Labelled photos from "dataset", an image-classification folder in RUT-MIIT-Projects/dataset. The possible labels are: echinocactus, mimosa, monstera, orchid, rose.

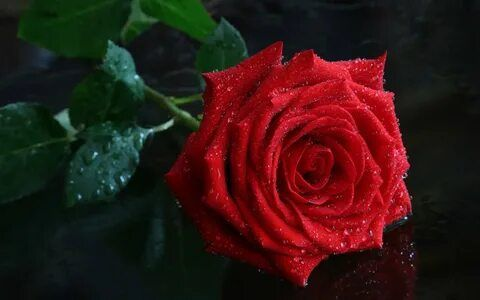
Label: rose

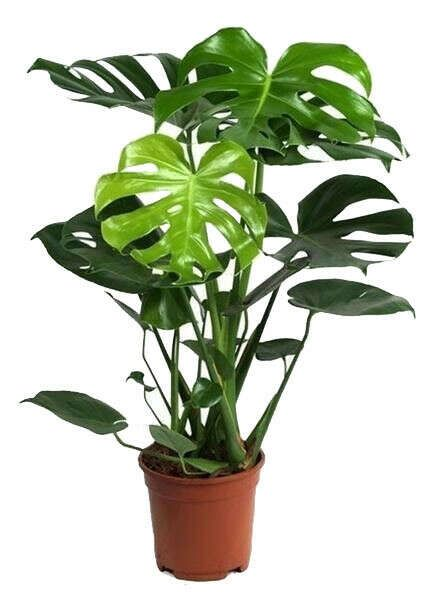
Label: monstera

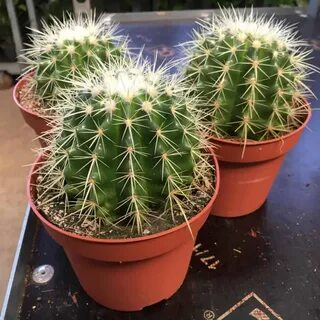
Label: echinocactus

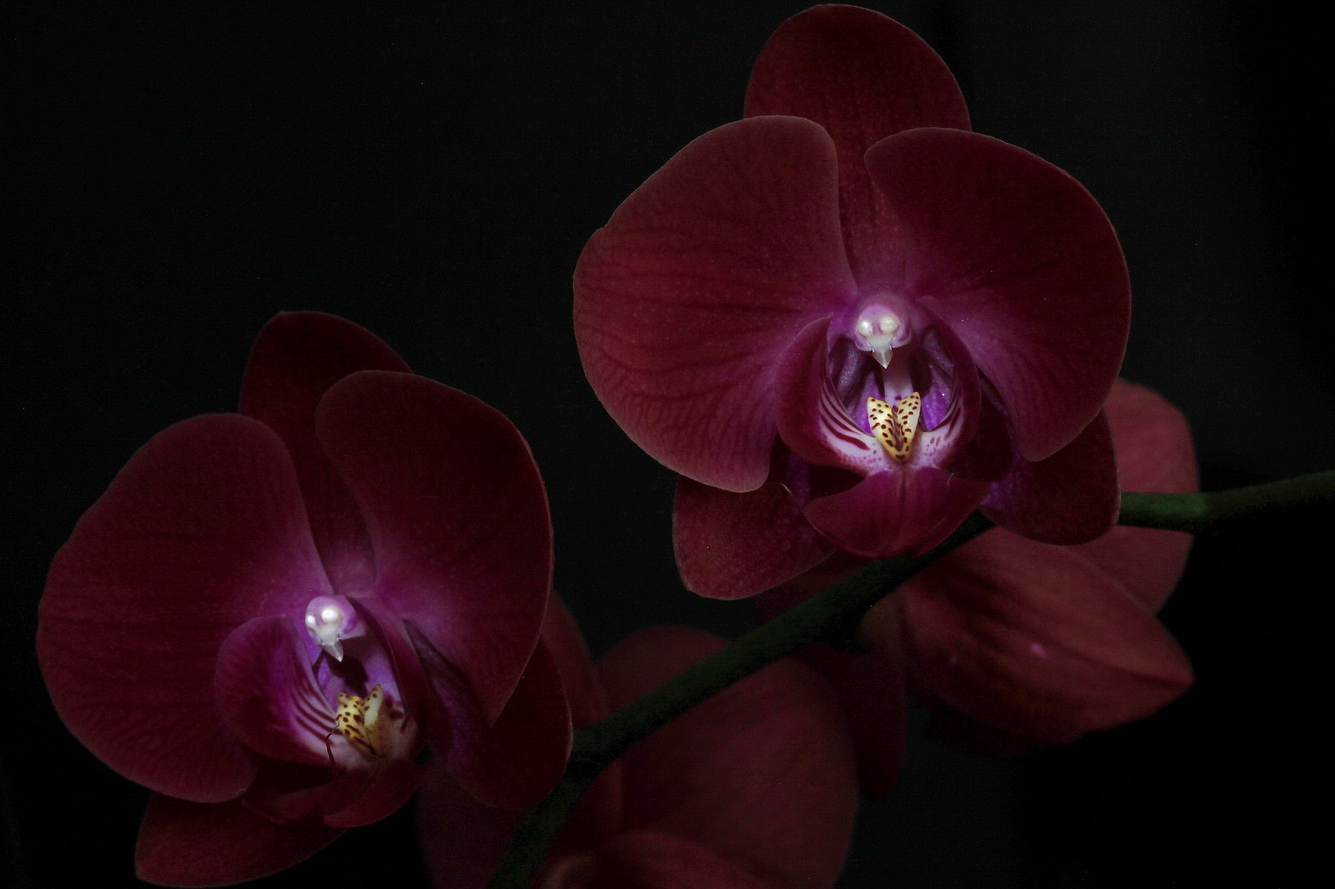
Label: orchid

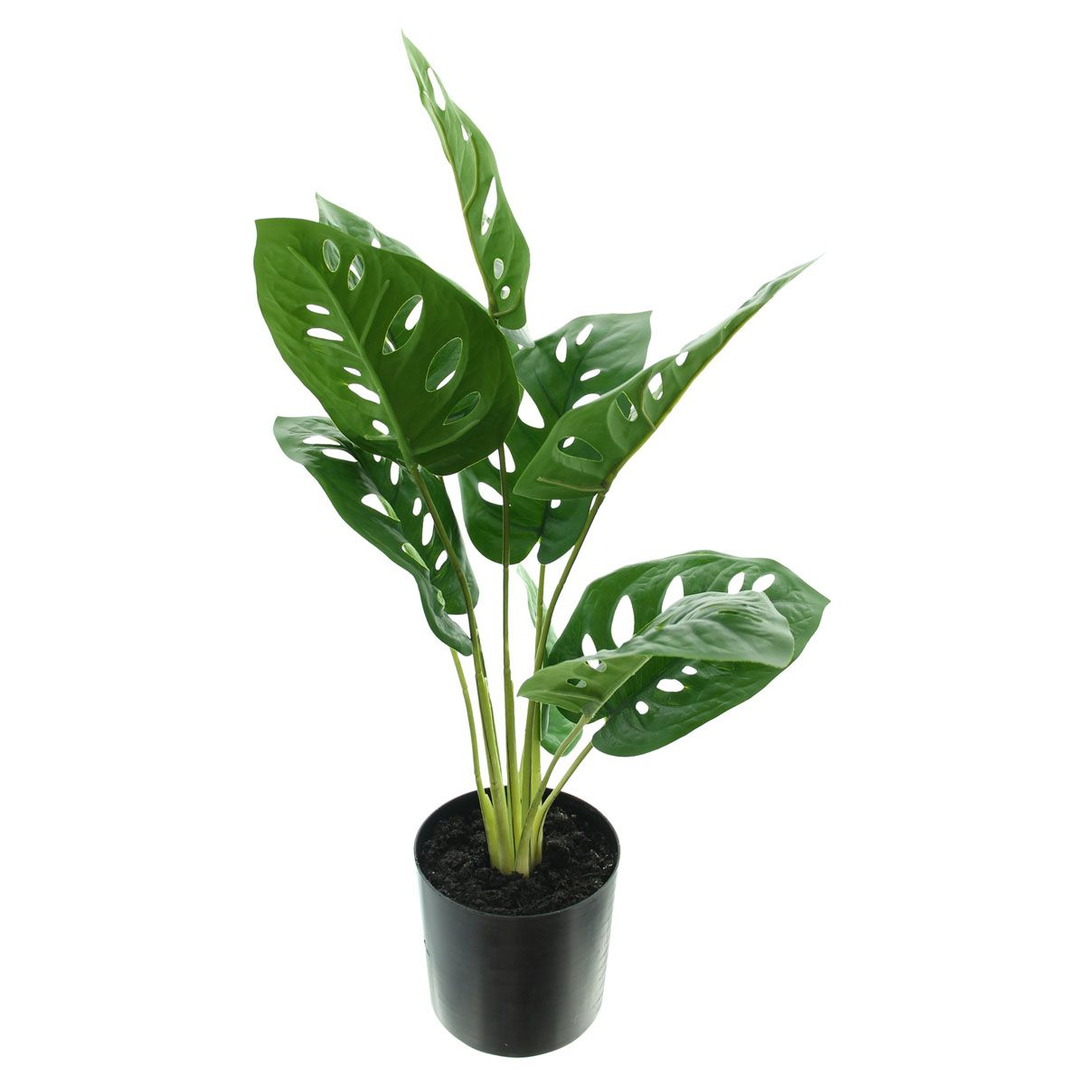
Label: monstera

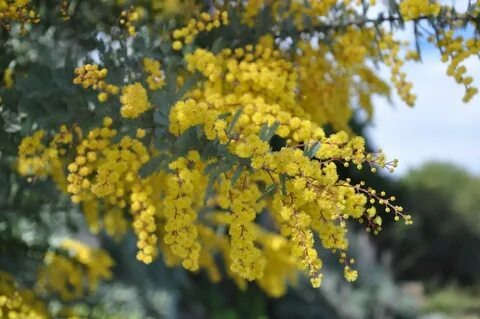
Label: mimosa
